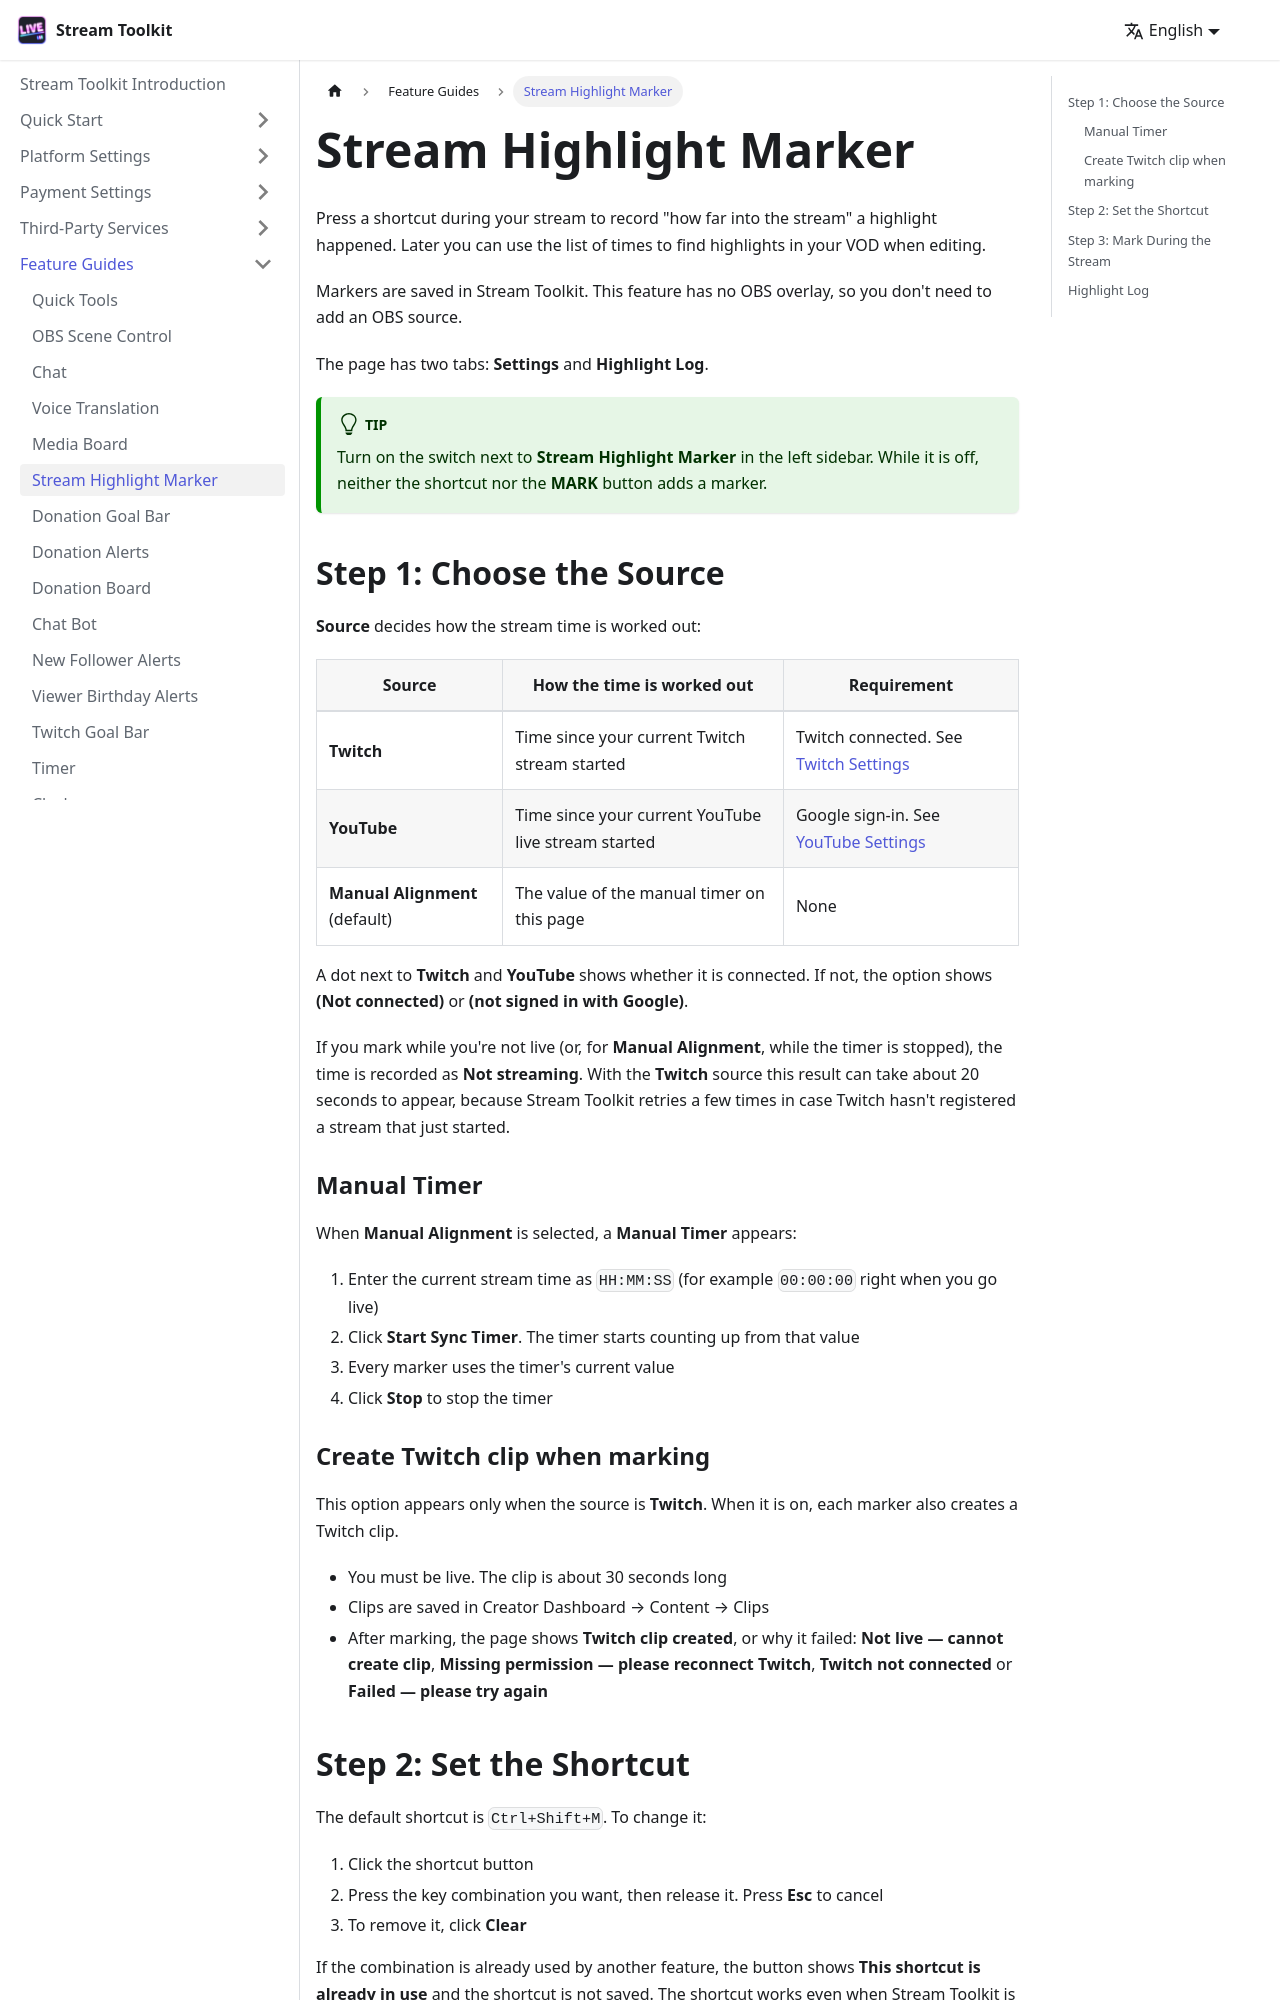

repository: penguin72huhu/StreamToolkitDocs · page: features/highlight/index.html · generator: docusaurus

---
sidebar_position: 6
---

# Stream Highlight Marker

Press a shortcut during your stream to record "how far into the stream" a highlight happened. Later you can use the list of times to find highlights in your VOD when editing.

Markers are saved in Stream Toolkit. This feature has no OBS overlay, so you don't need to add an OBS source.

The page has two tabs: **Settings** and **Highlight Log**.

:::tip
Turn on the switch next to **Stream Highlight Marker** in the left sidebar. While it is off, neither the shortcut nor the **MARK** button adds a marker.
:::

{/* TODO: 截圖 — 精華標記設定分頁 */}

## Step 1: Choose the Source

**Source** decides how the stream time is worked out:

| Source | How the time is worked out | Requirement |
|--------|----------------------------|-------------|
| **Twitch** | Time since your current Twitch stream started | Twitch connected. See [Twitch Settings](../platforms/twitch) |
| **YouTube** | Time since your current YouTube live stream started | Google sign-in. See [YouTube Settings](../platforms/youtube-settings) |
| **Manual Alignment** (default) | The value of the manual timer on this page | None |

A dot next to **Twitch** and **YouTube** shows whether it is connected. If not, the option shows **(Not connected)** or **(not signed in with Google)**.

If you mark while you're not live (or, for **Manual Alignment**, while the timer is stopped), the time is recorded as **Not streaming**. With the **Twitch** source this result can take about 20 seconds to appear, because Stream Toolkit retries a few times in case Twitch hasn't registered a stream that just started.

### Manual Timer

When **Manual Alignment** is selected, a **Manual Timer** appears:

1. Enter the current stream time as `HH:MM:SS` (for example `00:00:00` right when you go live)
2. Click **Start Sync Timer**. The timer starts counting up from that value
3. Every marker uses the timer's current value
4. Click **Stop** to stop the timer

### Create Twitch clip when marking

This option appears only when the source is **Twitch**. When it is on, each marker also creates a Twitch clip.

- You must be live. The clip is about 30 seconds long
- Clips are saved in Creator Dashboard → Content → Clips
- After marking, the page shows **Twitch clip created**, or why it failed: **Not live — cannot create clip**, **Missing permission — please reconnect Twitch**, **Twitch not connected** or **Failed — please try again**
